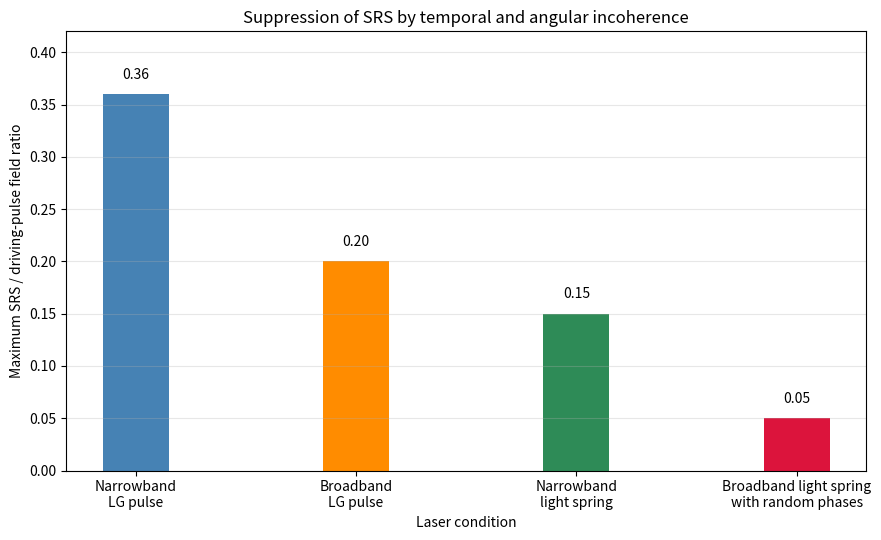

Reproduce this figure in Python. (Note: this script raises an exception after producing the figure.)
from pathlib import Path

try:
    import matplotlib.pyplot as plt  # type: ignore[import]  # pylint: disable=import-error
except ImportError as err:
    raise ImportError(
        "matplotlib is required to run this script. Install it with "
        "'pip install matplotlib'."
    ) from err

# Maximum SRS/driving-pulse field ratios reported by Guo et al.
case_names = [
    "Narrowband\nLG pulse",
    "Broadband\nLG pulse",
    "Narrowband\nlight spring",
    "Broadband light spring\nwith random phases"
]

srs_field_ratio = [
    0.36,
    0.20,
    0.15,
    0.05
]

# Different color for each bar
bar_colors = [
    "steelblue",
    "darkorange",
    "seagreen",
    "crimson"
]


# Create the graph
fig, ax = plt.subplots(figsize=(9, 5.5))

bars = ax.bar(
    case_names,
    srs_field_ratio,
    width=0.30,
    color=bar_colors
)


# Write the value above each bar
for bar, value in zip(bars, srs_field_ratio):
    ax.text(
        bar.get_x() + bar.get_width() / 2,
        value + 0.012,
        f"{value:.2f}",
        ha="center",
        va="bottom",
        fontsize=10
    )


# Axis labels and title
ax.set_xlabel("Laser condition")
ax.set_ylabel(
    "Maximum SRS / driving-pulse field ratio"
)

ax.set_title(
    "Suppression of SRS by temporal and angular incoherence"
)

ax.set_ylim(0, 0.42)
ax.grid(axis="y", alpha=0.3)

fig.tight_layout()


# Save the image in the same folder as this Python file
code_folder = Path(__file__).resolve().parent

output_file = (
    code_folder
    / "figure6_angular_incoherence_srs.png"
)

fig.savefig(
    output_file,
    dpi=300,
    bbox_inches="tight"
)

print("Figure 6 created successfully.")
print(f"Saved at: {output_file}")

plt.show()
